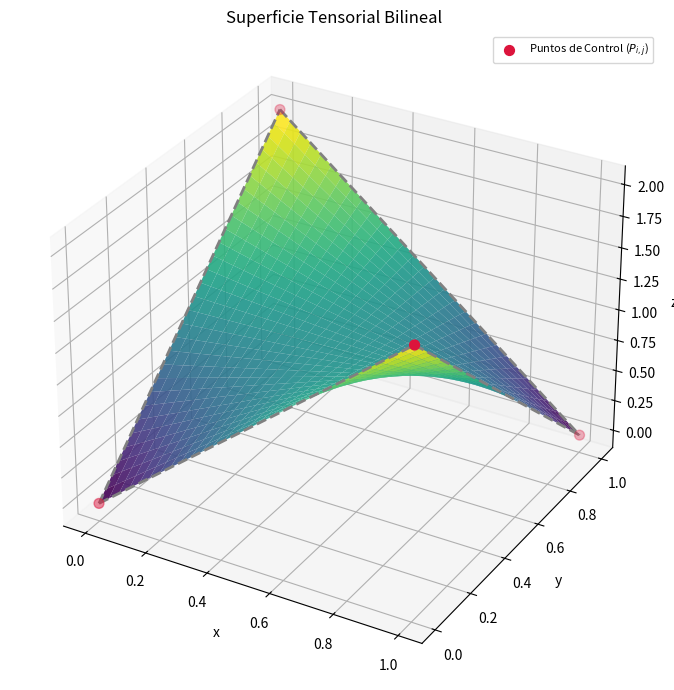

This figure's Python source:
import numpy as np
import matplotlib.pyplot as plt

if __name__ == "__main__":
    
    try:
        
        # 1. Puntos de control
        # Matriz 2x2 para P_00, P_01, P_10, P_11
        P = np.zeros((2, 2, 3))
        P[0, 0] = [0, 0, 0]
        P[0, 1] = [0, 1, 2] 
        P[1, 0] = [1, 0, 2] 
        P[1, 1] = [1, 1, 0]

    
        # 2. Cálculo de la superfície
        res = 30
        s_vals = np.linspace(0, 1, res)
        t_vals = np.linspace(0, 1, res)

        X_sup = np.zeros((res, res))
        Y_sup = np.zeros((res, res))
        Z_sup = np.zeros((res, res))

        for i, s in enumerate(s_vals):
            for j, t in enumerate(t_vals):
                # Bases unidimensionales lineales
                f0, f1 = 1 - s, s
                g0, g1 = 1 - t, t
                
                # Producto tensorial directo
                punto = (f0 * g0) * P[0, 0] + (f0 * g1) * P[0, 1] + (f1 * g0) * P[1, 0] + (f1 * g1) * P[1, 1]
                
                X_sup[i, j] = punto[0]
                Y_sup[i, j] = punto[1]
                Z_sup[i, j] = punto[2]

        print("Generando gráfica...")
        
    
        # 3. Dibujo
        fig = plt.figure(figsize=(9, 7))
        ax = fig.add_subplot(111, projection='3d')

        # Superficie
        ax.plot_surface(X_sup, Y_sup, Z_sup, cmap='viridis', alpha=0.9, edgecolor='none')

        # Red de control 
        X_ctrl = P[:, :, 0]
        Y_ctrl = P[:, :, 1]
        Z_ctrl = P[:, :, 2]
        
        ax.plot_wireframe(X_ctrl, Y_ctrl, Z_ctrl, color='gray', linewidth=2, linestyle='--')

        # Puntos de control
        ax.scatter(X_ctrl, Y_ctrl, Z_ctrl, color='crimson', s=50, zorder=5, label='Puntos de Control ($P_{i,j}$)')

        ax.set_title('Superficie Tensorial Bilineal', fontsize=12)
        ax.set_xlabel('x')
        ax.set_ylabel('y')
        ax.set_zlabel('z')
        
        # Leyenda
        ax.legend(loc='upper right', fontsize=8)
        
        # Proporción de la caja 3D
        ax.set_box_aspect([1, 1, 0.8])

        plt.tight_layout()
        plt.show()

    except Exception as e:
        print("\n[ERROR] Hubo un problema durante la ejecución:", e)
